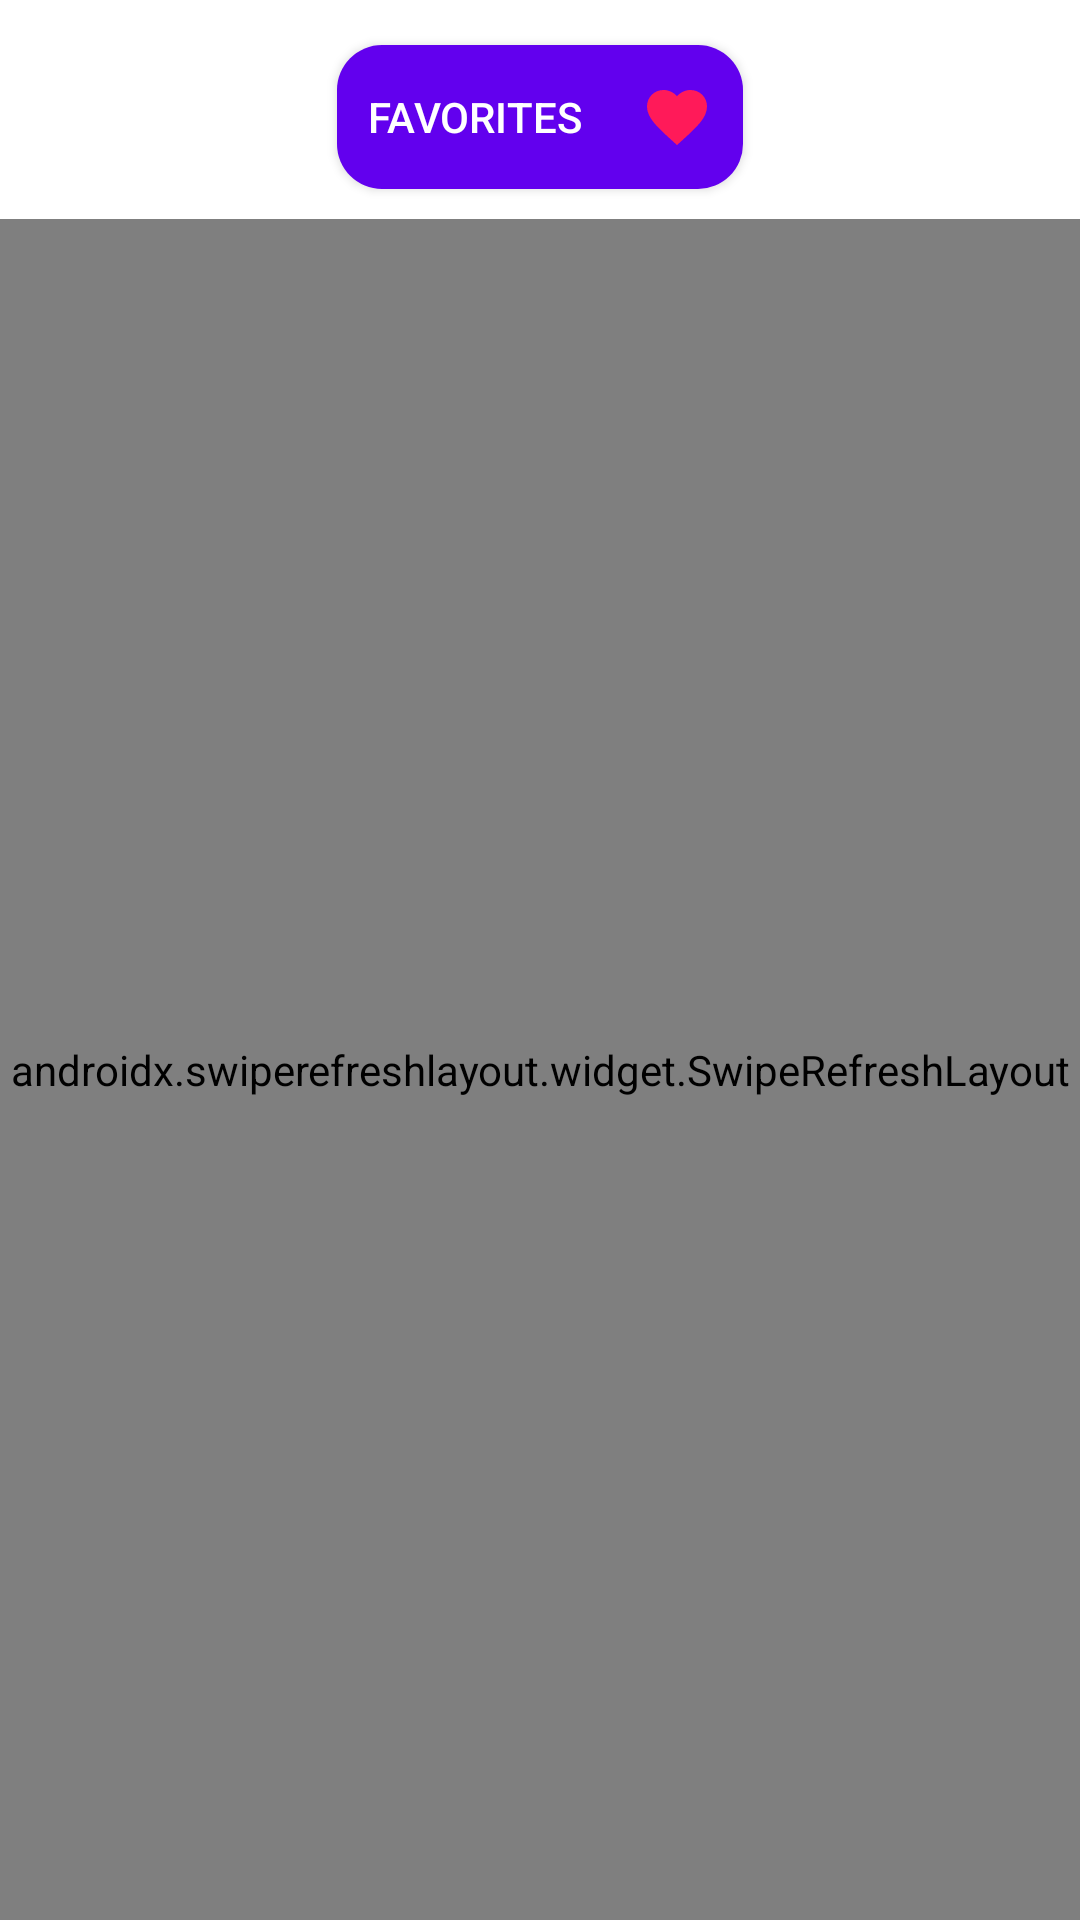

Produce the Android XML layout that renders to this screen, including the resource entries it uses.
<!-- AndroidManifest.xml: application theme Theme.GenesisTest -->
<!-- res/layout/main_fragment.xml -->
<?xml version="1.0" encoding="utf-8"?>
<androidx.constraintlayout.widget.ConstraintLayout
    xmlns:android="http://schemas.android.com/apk/res/android"
    xmlns:tools="http://schemas.android.com/tools"
    xmlns:app="http://schemas.android.com/apk/res-auto"
    android:id="@+id/main"
    android:layout_width="match_parent"
    android:layout_height="match_parent"
    android:background="@color/colorPrimaryLight"
    tools:context=".ui.main.MainFragment">

    <androidx.appcompat.widget.AppCompatButton
        android:id="@+id/btnFavorites"
        android:layout_width="wrap_content"
        android:layout_height="wrap_content"
        android:text="@string/favorites"
        android:textColor="@color/white"
        android:background="@drawable/round_shape"
        android:layout_marginTop="15dp"
        android:drawablePadding="20dp"
        android:paddingStart="10dp"
        android:paddingEnd="10dp"
        android:drawableEnd="@drawable/ic_baseline_favorite_24"
        app:layout_constraintTop_toTopOf="parent"
        app:layout_constraintStart_toStartOf="parent"
        app:layout_constraintEnd_toEndOf="parent"
        app:layout_constraintBottom_toTopOf="@+id/refresh" />

    <androidx.swiperefreshlayout.widget.SwipeRefreshLayout
        android:id="@+id/refresh"
        android:layout_width="0dp"
        android:layout_height="0dp"
        android:layout_marginTop="10dp"
        app:layout_constraintStart_toStartOf="parent"
        app:layout_constraintEnd_toEndOf="parent"
        app:layout_constraintBottom_toBottomOf="parent"
        app:layout_constraintTop_toBottomOf="@+id/btnFavorites">

        <androidx.recyclerview.widget.RecyclerView
            android:id="@+id/rvList"
            android:layout_width="match_parent"
            android:layout_height="match_parent"
            android:scrollbars="vertical"
            android:paddingBottom="16dp"
            android:clipToPadding="true"/>

    </androidx.swiperefreshlayout.widget.SwipeRefreshLayout>

</androidx.constraintlayout.widget.ConstraintLayout>
<!-- resources referenced by this layout -->
<resources>
  <!-- drawable ic_baseline_favorite_24 (drawable) -->
  <vector android:height="24dp" android:tint="#FF1A59"
      android:viewportHeight="24" android:viewportWidth="24"
      android:width="24dp" xmlns:android="http://schemas.android.com/apk/res/android">
      <path android:fillColor="@android:color/white" android:pathData="M12,21.35l-1.45,-1.32C5.4,15.36 2,12.28 2,8.5 2,5.42 4.42,3 7.5,3c1.74,0 3.41,0.81 4.5,2.09C13.09,3.81 14.76,3 16.5,3 19.58,3 22,5.42 22,8.5c0,3.78 -3.4,6.86 -8.55,11.54L12,21.35z"/>
  </vector>
  <!-- drawable round_shape (drawable) -->
  <?xml version="1.0" encoding="utf-8"?>
  <shape xmlns:android="http://schemas.android.com/apk/res/android"
      android:shape="rectangle">
  
      <corners android:radius="15dp" />
      <solid android:color="@color/colorPrimary"/>
  
  </shape>
  <string name="favorites">Favorites</string>
  <style name="Theme.GenesisTest" parent="Theme.MaterialComponents.DayNight.DarkActionBar">
          
          <item name="colorPrimary">@color/colorPrimary</item>
          <item name="colorPrimaryVariant">@color/colorPrimaryDark</item>
          <item name="colorOnPrimary">@color/white</item>
          
          <item name="colorSecondary">@color/teal_200</item>
          <item name="colorSecondaryVariant">@color/teal_700</item>
          <item name="colorOnSecondary">@color/black</item>
          
          <item name="android:statusBarColor" tools:targetApi="l">?attr/colorPrimaryVariant</item>
          
      </style>
  <!-- not gathered from this repository: default colours our renderer supplied (Android Studio template values) -->
  <color name="teal_200">#FF03DAC5</color>
  <color name="teal_700">#FF018786</color>
  <color name="black">#FF000000</color>
  <color name="white">#FFFFFFFF</color>
  <color name="colorPrimary">#FF6200EE</color>
  <color name="colorPrimaryDark">#FF3700B3</color>
</resources>
